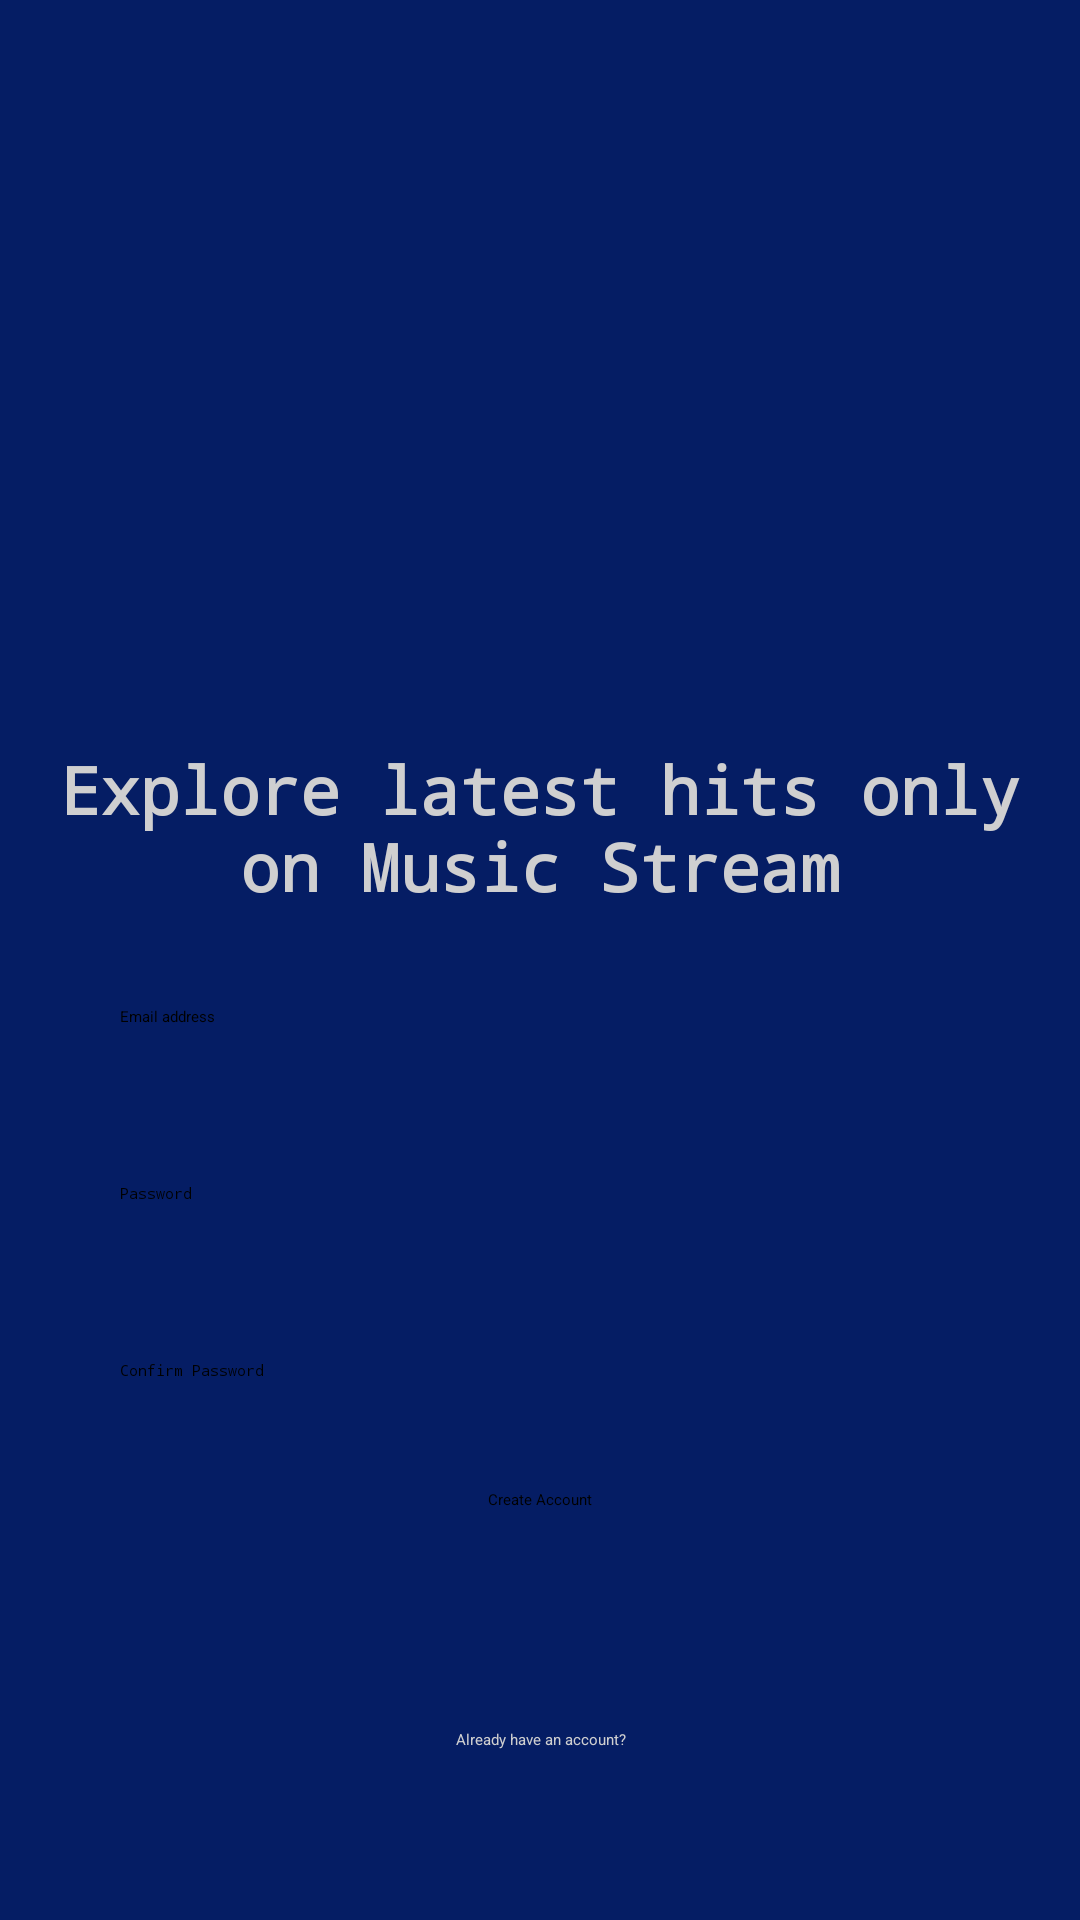

Here is an Android app screen rendered from its layout file. Give the layout XML and the strings, colors and styles it references.
<!-- AndroidManifest.xml: application theme Theme.DMusicApp -->
<!-- res/layout/activity_sign_up.xml -->
<?xml version="1.0" encoding="utf-8"?>
<LinearLayout xmlns:android="http://schemas.android.com/apk/res/android"
    xmlns:app="http://schemas.android.com/apk/res-auto"
    xmlns:tools="http://schemas.android.com/tools"
    android:layout_width="match_parent"
    android:layout_height="match_parent"
    android:orientation="vertical"
    android:gravity="center"
    android:padding="8dp"
    android:background="@color/blueDark"
    tools:context=".SignUpActivity">

    <LinearLayout
        android:layout_width="match_parent"
        android:layout_height="wrap_content"
        android:gravity="center"
        android:orientation="vertical">

        <ImageView
            android:layout_width="200dp"
            android:layout_height="200dp"
            android:src="@drawable/logo"/>

        <TextView
            android:layout_width="match_parent"
            android:layout_height="wrap_content"
            android:gravity="center"
            android:textColor="@color/textWhite"
            android:textSize="22sp"
            android:textStyle="bold"
            android:fontFamily="monospace"
            android:paddingTop="8dp"
            android:text="Explore latest hits only on Music Stream"/>

    </LinearLayout>

    <LinearLayout
        android:layout_width="match_parent"
        android:layout_height="wrap_content"
        android:padding="16dp"
        android:gravity="center"
        android:orientation="vertical">

        <EditText
            android:layout_width="match_parent"
            android:layout_height="wrap_content"
            android:hint="Email address"
            android:padding="16dp"
            android:textColorHint="@color/black"
            android:inputType="textEmailAddress"
            android:background="@drawable/rounded_corner"
            android:id="@+id/email_edittext"/>

        <View
            android:layout_width="match_parent"
            android:layout_height="20dp"/>

        <EditText
            android:layout_width="match_parent"
            android:layout_height="wrap_content"
            android:hint="Password"
            android:padding="16dp"
            android:textColorHint="@color/black"
            android:inputType="textPassword"
            android:background="@drawable/rounded_corner"
            android:id="@+id/password_edittext"/>

        <View
            android:layout_width="match_parent"
            android:layout_height="20dp"/>

        <EditText
            android:layout_width="match_parent"
            android:layout_height="wrap_content"
            android:hint="Confirm Password"
            android:padding="16dp"
            android:textColorHint="@color/black"
            android:inputType="textPassword"
            android:background="@drawable/rounded_corner"
            android:id="@+id/confirm_password_edittext"/>

        <View
            android:layout_width="match_parent"
            android:layout_height="20dp"/>

        <Button
            android:layout_width="wrap_content"
            android:layout_height="60dp"
            android:text="Create Account"
            android:id="@+id/create_account_btn"/>

        <ProgressBar
            android:layout_width="32dp"
            android:layout_height="60dp"
            android:id="@+id/progress_bar"
            android:visibility="gone"
            android:indeterminateTint="@color/white"/>

        <View
            android:layout_width="match_parent"
            android:layout_height="20dp"/>

        <TextView
            android:layout_width="match_parent"
            android:layout_height="wrap_content"
            android:text="Already have an account?"
            android:textColor="@color/textWhite"
            android:gravity="center"
            android:id="@+id/goto_login_btn"/>


    </LinearLayout>

</LinearLayout>
<!-- resources referenced by this layout -->
<resources>
  <color name="black">#FF000000</color>
  <color name="blueDark">#051D64</color>
  <color name="textWhite">#CFCFD0</color>
  <color name="white">#FFFFFFFF</color>
</resources>
